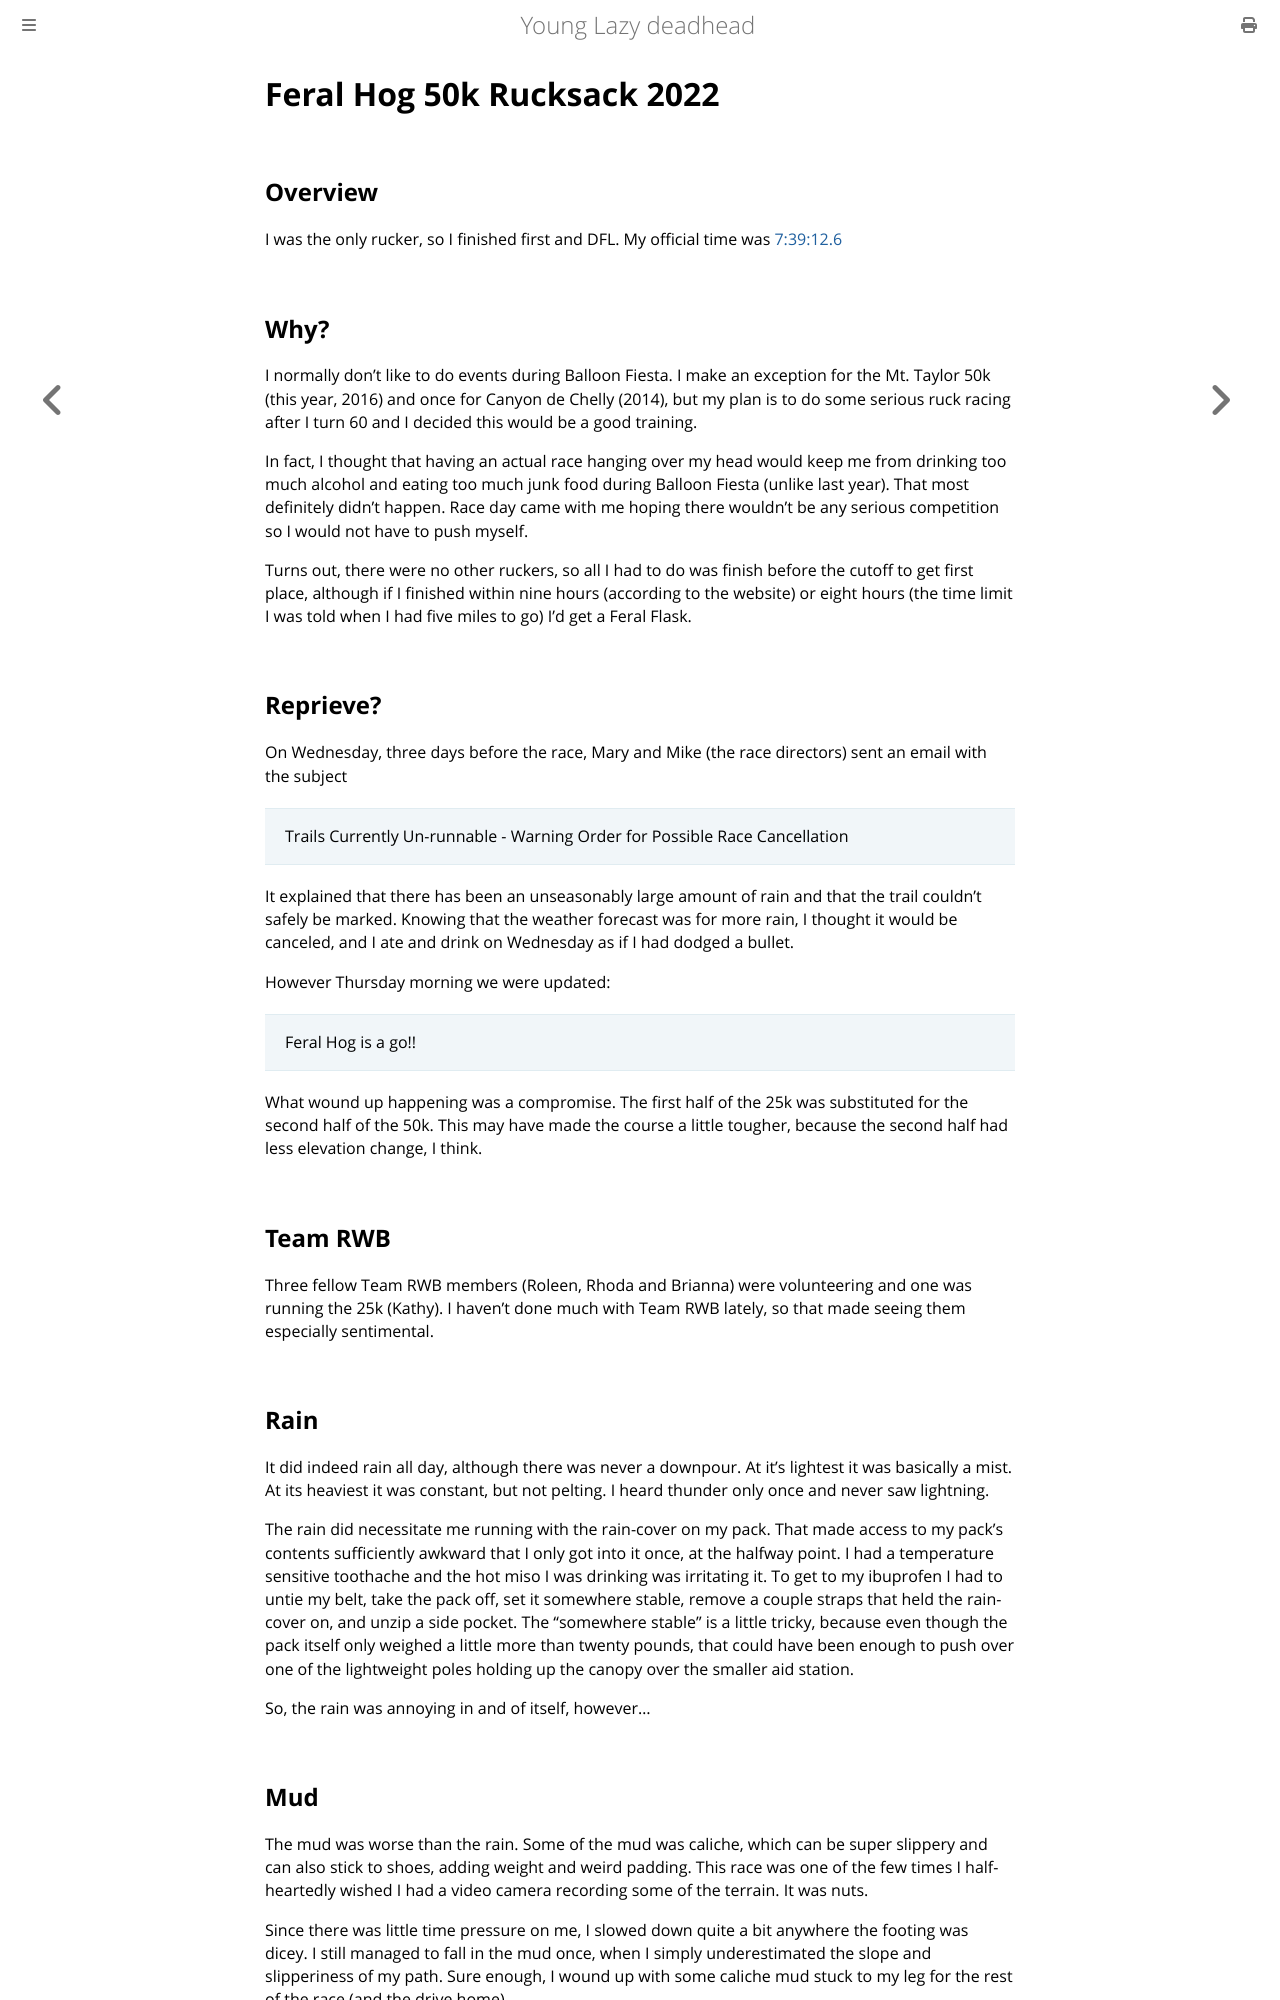

repository: ctm/yld · page: running/past/2022/feral_hog_50k_rucksack.html · generator: mdbook

# Feral Hog 50k Rucksack 2022

## Overview

I was the only rucker, so I finished first and DFL. My official time was
[7:39:12.6](https://www.webscorer.com/racedetails?raceid=293591&did=350019&cid=1738637&gender=M)

## Why?

I normally don't like to do events during Balloon Fiesta. I make an exception
for the Mt. Taylor 50k (this year, 2016) and once for Canyon de Chelly (2014),
but my plan is to do some serious ruck racing after I turn 60 and I decided
this would be a good training.

In fact, I thought that having an actual race hanging over my head
would keep me from drinking too much alcohol and eating too much junk
food during Balloon Fiesta (unlike last year).  That most definitely
didn't happen. Race day came with me hoping there wouldn't be any
serious competition so I would not have to push myself.

Turns out, there were no other ruckers, so all I had to do was finish before
the cutoff to get first place, although if I finished within nine hours
(according to the website) or eight hours (the time limit I was told when
I had five miles to go) I'd get a Feral Flask.

## Reprieve?

On Wednesday, three days before the race, Mary and Mike (the race directors)
sent an email with the subject

> Trails Currently Un-runnable - Warning Order for Possible Race Cancellation

It explained that there has been an unseasonably large amount of rain and
that the trail couldn't safely be marked.  Knowing that the weather forecast
was for more rain, I thought it would be canceled, and I ate and drink on
Wednesday as if I had dodged a bullet.

However Thursday morning we were updated:

> Feral Hog is a go!!

What wound up happening was a compromise.  The first half of the 25k
was substituted for the second half of the 50k.  This may have made
the course a little tougher, because the second half had less
elevation change, I think.

## Team RWB

Three fellow Team RWB members (Roleen, Rhoda and Brianna) were
volunteering and one was running the 25k (Kathy).  I haven't done
much with Team RWB lately, so that made seeing them especially
sentimental.

## Rain

It did indeed rain all day, although there was never a downpour.  At it's
lightest it was basically a mist.  At its heaviest it was constant, but not
pelting.  I heard thunder only once and never saw lightning.

The rain did necessitate me running with the rain-cover on my pack.
That made access to my pack's contents sufficiently awkward that I
only got into it once, at the halfway point.  I had a temperature
sensitive toothache and the hot miso I was drinking was irritating it.
To get to my ibuprofen I had to untie my belt, take the pack off, set
it somewhere stable, remove a couple straps that held the rain-cover
on, and unzip a side pocket.  The "somewhere stable" is a little
tricky, because even though the pack itself only weighed a little more
than twenty pounds, that could have been enough to push over one of
the lightweight poles holding up the canopy over the smaller aid
station.

So, the rain was annoying in and of itself, however&hellip;

## Mud

The mud was worse than the rain.  Some of the mud was caliche, which can be
super slippery and can also stick to shoes, adding weight and weird padding.
This race was one of the few times I half-heartedly wished I had a video
camera recording some of the terrain.  It was nuts.

Since there was little time pressure on me, I slowed down quite a bit
anywhere the footing was dicey.  I still managed to fall in the mud
once, when I simply underestimated the slope and slipperiness of my
path.  Sure enough, I wound up with some caliche mud stuck to my leg
for the rest of the race (and the drive home).
